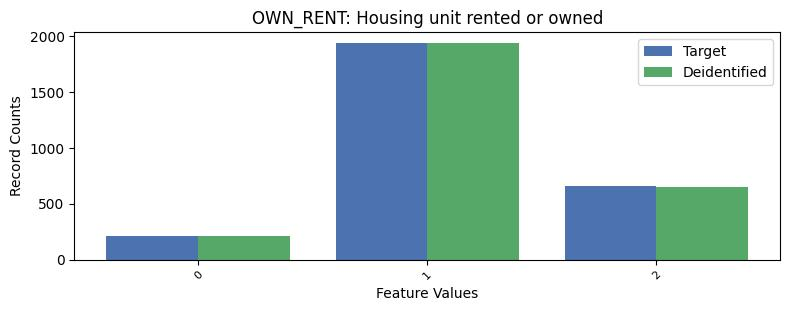

Data behind this chart, as committed beside it:
, OWN_RENT, count_target, count_deidentified
0, 1, 1941, 1938
1, 2, 662, 651
2, 0, 209, 216
